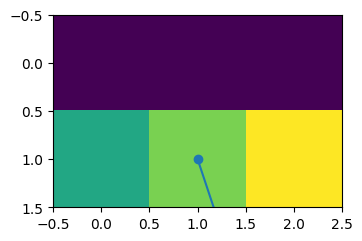

The script that saved this image:
import numpy as np
import matplotlib.pyplot as plt
from matplotlib.animation import FuncAnimation


plt.style.use("default")
plt.rcParams["figure.figsize"] = [5, 2.5]  # [width_inches, height_inches]
plt.rcParams["animation.html"] = "jshtml"


x = np.array([1, 2, 3, 4])
y = x**2
y


plt.plot(x, y)


plt.scatter(x, y)


a = np.array([[1, 1, 1], [4, 5, 6]])

plt.imshow(a)




fig, ax = plt.subplots()

type(fig)


type(ax)


fig, ax = plt.subplots()
plt.close()  # για να μην εμφανιστεί η (κενή) εικόνα καθώς την φτιάχνουμε


x = np.array([0, 1, 2])
y = 2 * x


ax.plot(x, y)  # lineplot
fig  # για να εμφανιστεί η εικόνα




# μία εικόνα με δύο ξεχωριστά subplots το ένα δίπλα στο άλλο
fig, axes = plt.subplots(nrows=1, ncols=2, squeeze=False)

fig.tight_layout()  # προσαρμόζει τα περιθώρια μεταξύ των subplots
plt.close()


print(type(axes))
print(axes.shape)


axes[0, 0]


x = np.array([1, 2, 3])
y = np.exp(x)

ax1 = axes[0, 0]  # πρώτο subplot
ax1.plot(x, y)

ax2 = axes[0, 1]  # δεύτερο subplot
ax2.scatter(x, y)

fig






x = np.array([1, 2, 3, 4])
y = x**2 - 3
z = x**2 + 2


fig, axes = plt.subplots(nrows=1, ncols=2, squeeze=False)
fig.tight_layout()
plt.close()

ax1 = axes[0, 0]
ax1.plot(x, y, color="red")
ax1.scatter(x, z, color="gray", s=50, marker="x")
ax1.set_title("1st", fontweight="bold", loc="left")
ax1.set_ylim(-5, 20)
ax1.set_ylabel("Y title")
ax1.tick_params(axis="both", direction="in", which="both")

ax2 = axes[0, 1]
ax2.plot(x, y, label="Y")
ax2.plot(x, z, label="Z")
ax2.legend()
ax2.set_title("2nd", loc="center")
ax2.set_xlabel("X title", fontsize=15)
ax2.set_xticks(np.arange(1, 4.5, 0.5))

fig



a = np.array([[1, 2, 3], [4, 5, 6]])


fig, axes = plt.subplots(nrows=1, ncols=2, squeeze=False)
fig.tight_layout()
plt.close()

ax1 = axes[0, 0]
img1 = ax1.imshow(a)
fig.colorbar(img1, ax=ax1, fraction=0.03)

ax2 = axes[0, 1]
colormap = plt.get_cmap("plasma")
img2 = ax2.imshow(a, vmin=-3, vmax=6, cmap=colormap)
colorbar2 = fig.colorbar(img2, ax=ax2, fraction=0.03)
colorbar2.set_label("Label")
ax2.set_xticks([])
ax2.set_yticks([])
ax2.set_xticklabels([])
ax2.set_yticklabels([])

fig


fig, ax = plt.subplots()
plt.close()


points = [
    [0.1, 0.5],
    [0.5, 0.9],
    [0.9, 0.5],
    [0.5, 0.1],
    [0.1, 0.5],
]


def animate(i):
    ax.clear()  # για να μην εμφανίζονται οι προηγούμενες χρονικές στιγμές 
    point = points[i]
    x = point[0]
    y = point[1]
    ax.plot(x, y, color="green", marker="o")
    ax.set_xlim([0, 1])
    ax.set_ylim([0, 1])


ani = FuncAnimation(
    fig=fig,
    func=animate,
    frames=len(points),
    interval=750,  # time between frames in milliseconds
    repeat=False,
)
plt.close()


ani
